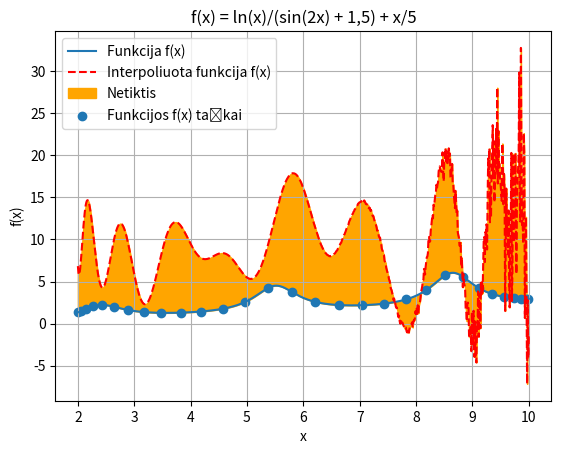

The matplotlib source for this figure:
from matplotlib import pyplot as plt
import numpy as np

def f(x):
    return (np.log(x) / (np.sin(2 * x) + 1.5)) + (x / 5)

# gaunama interpoliuojama funkcija
def calculate_interpolated_point(x, coefficients):
    n=len(coefficients)
    base = np.zeros(len(coefficients))
    for i in range(n):
        base[i] = x**i

    y = np.dot(base, coefficients)
    return y

# get f(x) points in start-stop range
def get_fx_points(begin, end, increment):
    x = []
    y = []
    current = begin

    while current <= end:
        x.append(current)
        y.append(f(current))
        current = current + increment

    return x, y


# get interpolated function points in start-stop range
def get_interpolated_points(begin, end, increment, coefficients):
    x = []
    y = []
    current = begin

    while current <= end:
        x.append(current)
        y.append(calculate_interpolated_point(current, coefficients))
        current = current + increment

    return x, y


if __name__ == "__main__":

    # duotas intervalas
    a = 2
    b = 10

    # laisvai pasirenkamas taškų skaičius
    n = 30

    x = []
    y = []

    # true = tolygūs, false = čiobyševo
    first = False

    #x taškų sudarymas
    if first:
        x = np.linspace(a, b, n, endpoint=True)
    else:
        for i in range(n):
            tempX = ((b - a) / 2) * np.cos((np.pi * (2 * i + 1)) / (2 * n)) + (b + a) / 2
            x.append(tempX)

    #y taškų sudarymas
    for i in range(n):
        y.append(f(x[i]))

    # randa funkcijos x reikšmes
    A = np.zeros((n, n))

    for i in range(n):

        for j in range(n):
            A[i, j] = x[i]**j

    # randa koeficientus
    coefficients = np.linalg.solve(A, y)
    print("Koeficientai:\n", coefficients)

    # randa funkcijos taškus
    x_fx, y_fx = get_fx_points(a, b, 0.01)

    # randa interpoliuotos funkcijos taškus
    x_interpolated, y_interpolated = get_interpolated_points(a, b, 0.01, coefficients)

    # piešia grafiką
    plt.title('f(x) = ln(x)/(sin(2x) + 1,5) + x/5')
    plt.plot(x_fx, y_fx, label='Funkcija f(x)')
    plt.plot(x_interpolated, y_interpolated, label='Interpoliuota funkcija f(x)', color="red", linestyle='dashed')
    plt.fill_between(x_fx, y_fx, y_interpolated, color="orange", label="Netiktis")
    plt.scatter(x, y, label='Funkcijos f(x) taškai')
    plt.xlabel('x')
    plt.ylabel('f(x)')
    plt.legend()
    plt.grid(0.5)
    plt.show()